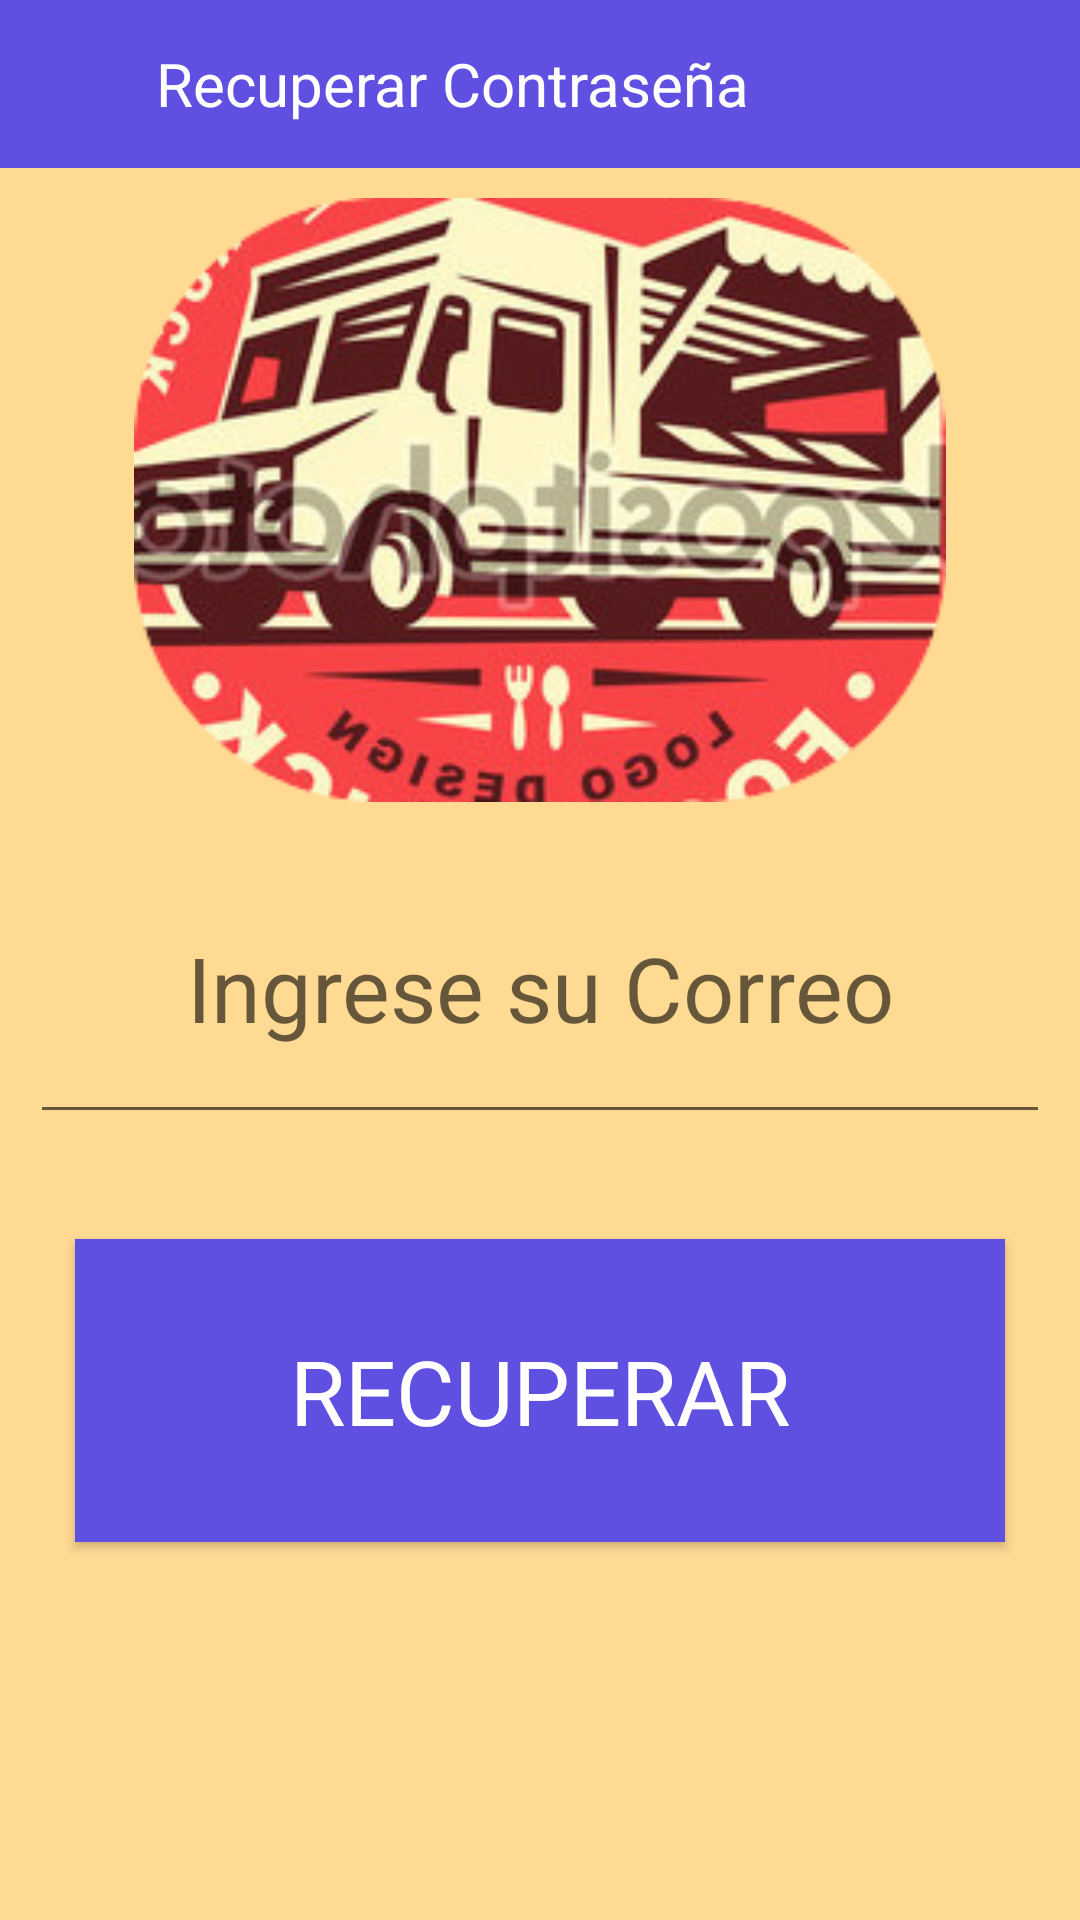

Produce the Android XML layout that renders to this screen, including the resource entries it uses.
<!-- AndroidManifest.xml: application theme MyMaterialTheme -->
<!-- res/layout/activity_recuperar.xml -->
<?xml version="1.0" encoding="utf-8"?>
<LinearLayout xmlns:android="http://schemas.android.com/apk/res/android"
    xmlns:app="http://schemas.android.com/apk/res-auto"
    xmlns:tools="http://schemas.android.com/tools"
    android:layout_width="match_parent"
    android:layout_height="match_parent"
    android:orientation="vertical"
    android:weightSum="5"
    android:background="#FFDA93"
    tools:context="itesloscabos.com.carrito.RecuperarActivity">

    <android.support.design.widget.AppBarLayout
        android:layout_width="match_parent"
        android:layout_height="wrap_content"
        android:layout_marginBottom="10dp"
        android:theme="@style/ThemeOverlay.AppCompat.Dark.ActionBar">

        <android.support.v7.widget.Toolbar
            android:id="@+id/toolbar"
            android:layout_width="match_parent"
            android:layout_height="wrap_content"
            android:minHeight="?attr/actionBarSize"
            android:background="@color/colorPrimary"
            tools:popupTheme="@style/ThemeOverlay.AppCompat.Light"
            tools:theme="@style/ThemeOverlay.AppCompat.Dark.ActionBar">


            <LinearLayout
                android:layout_width="wrap_content"
                android:layout_height="wrap_content"
                android:paddingRight="16dp"
                android:paddingBottom="16dp"
                android:paddingTop="16dp">

                <ImageView
                    android:layout_width="20dp"
                    android:layout_height="20dp"
                    android:src="@mipmap/ic_action_back"/>

            </LinearLayout>


            <TextView
                android:layout_width="wrap_content"
                android:layout_height="wrap_content"
                android:text="Recuperar Contraseña"
                android:layout_gravity="left"
                tools:ignore="MissingPrefix"
                android:textColor="@color/white"
                android:textSize="20dp"/>

        </android.support.v7.widget.Toolbar>

    </android.support.design.widget.AppBarLayout>

    <ImageView
        android:layout_width="match_parent"
        android:layout_height="0dp"
        android:layout_weight="2"
        android:text="Login"
        android:src="@mipmap/cutmypic"
        android:scaleType="fitCenter"/>

    <EditText
        android:layout_width="match_parent"
        android:layout_height="0dp"
        android:layout_weight="1"
        android:hint="Ingrese su Correo"
        android:textSize="30sp"
        android:textAlignment="center"
        android:inputType="textEmailAddress"
        android:fontFamily="roboto"
        android:layout_margin="30px"
        />

    <Button
        android:id="@+id/btn_signup"
        android:layout_width="match_parent"
        android:layout_height="0dp"
        android:layout_weight="1"
        android:layout_margin="25dp"
        android:layout_marginTop="40dp"
        android:textSize="30sp"
        android:text="Recuperar"
        android:fontFamily="roboto"
        android:background="@color/colorPrimary"
        android:textColor="@android:color/white" />

</LinearLayout>
<!-- resources referenced by this layout -->
<resources>
  <color name="colorPrimary">#5f50e1</color>
  <color name="white">#FFFFFF</color>
  <!-- mipmap cutmypic: png bitmap (mipmap-hdpi, 97673 bytes) -->
  <style name="MyMaterialTheme" parent="MyMaterialTheme.Base">
  
      </style>
  <style name="MyMaterialTheme.Base" parent="Theme.AppCompat.Light.DarkActionBar">
          <item name="windowNoTitle">true</item>
          <item name="windowActionBar">false</item>
          <item name="colorPrimary">@color/colorPrimary</item>
          <item name="colorPrimaryDark">@color/colorPrimaryDark</item>
          <item name="colorAccent">@color/colorAccent</item>
      </style>
  <color name="colorPrimaryDark">#4432b9</color>
  <color name="colorAccent">#5f50e1</color>
</resources>
